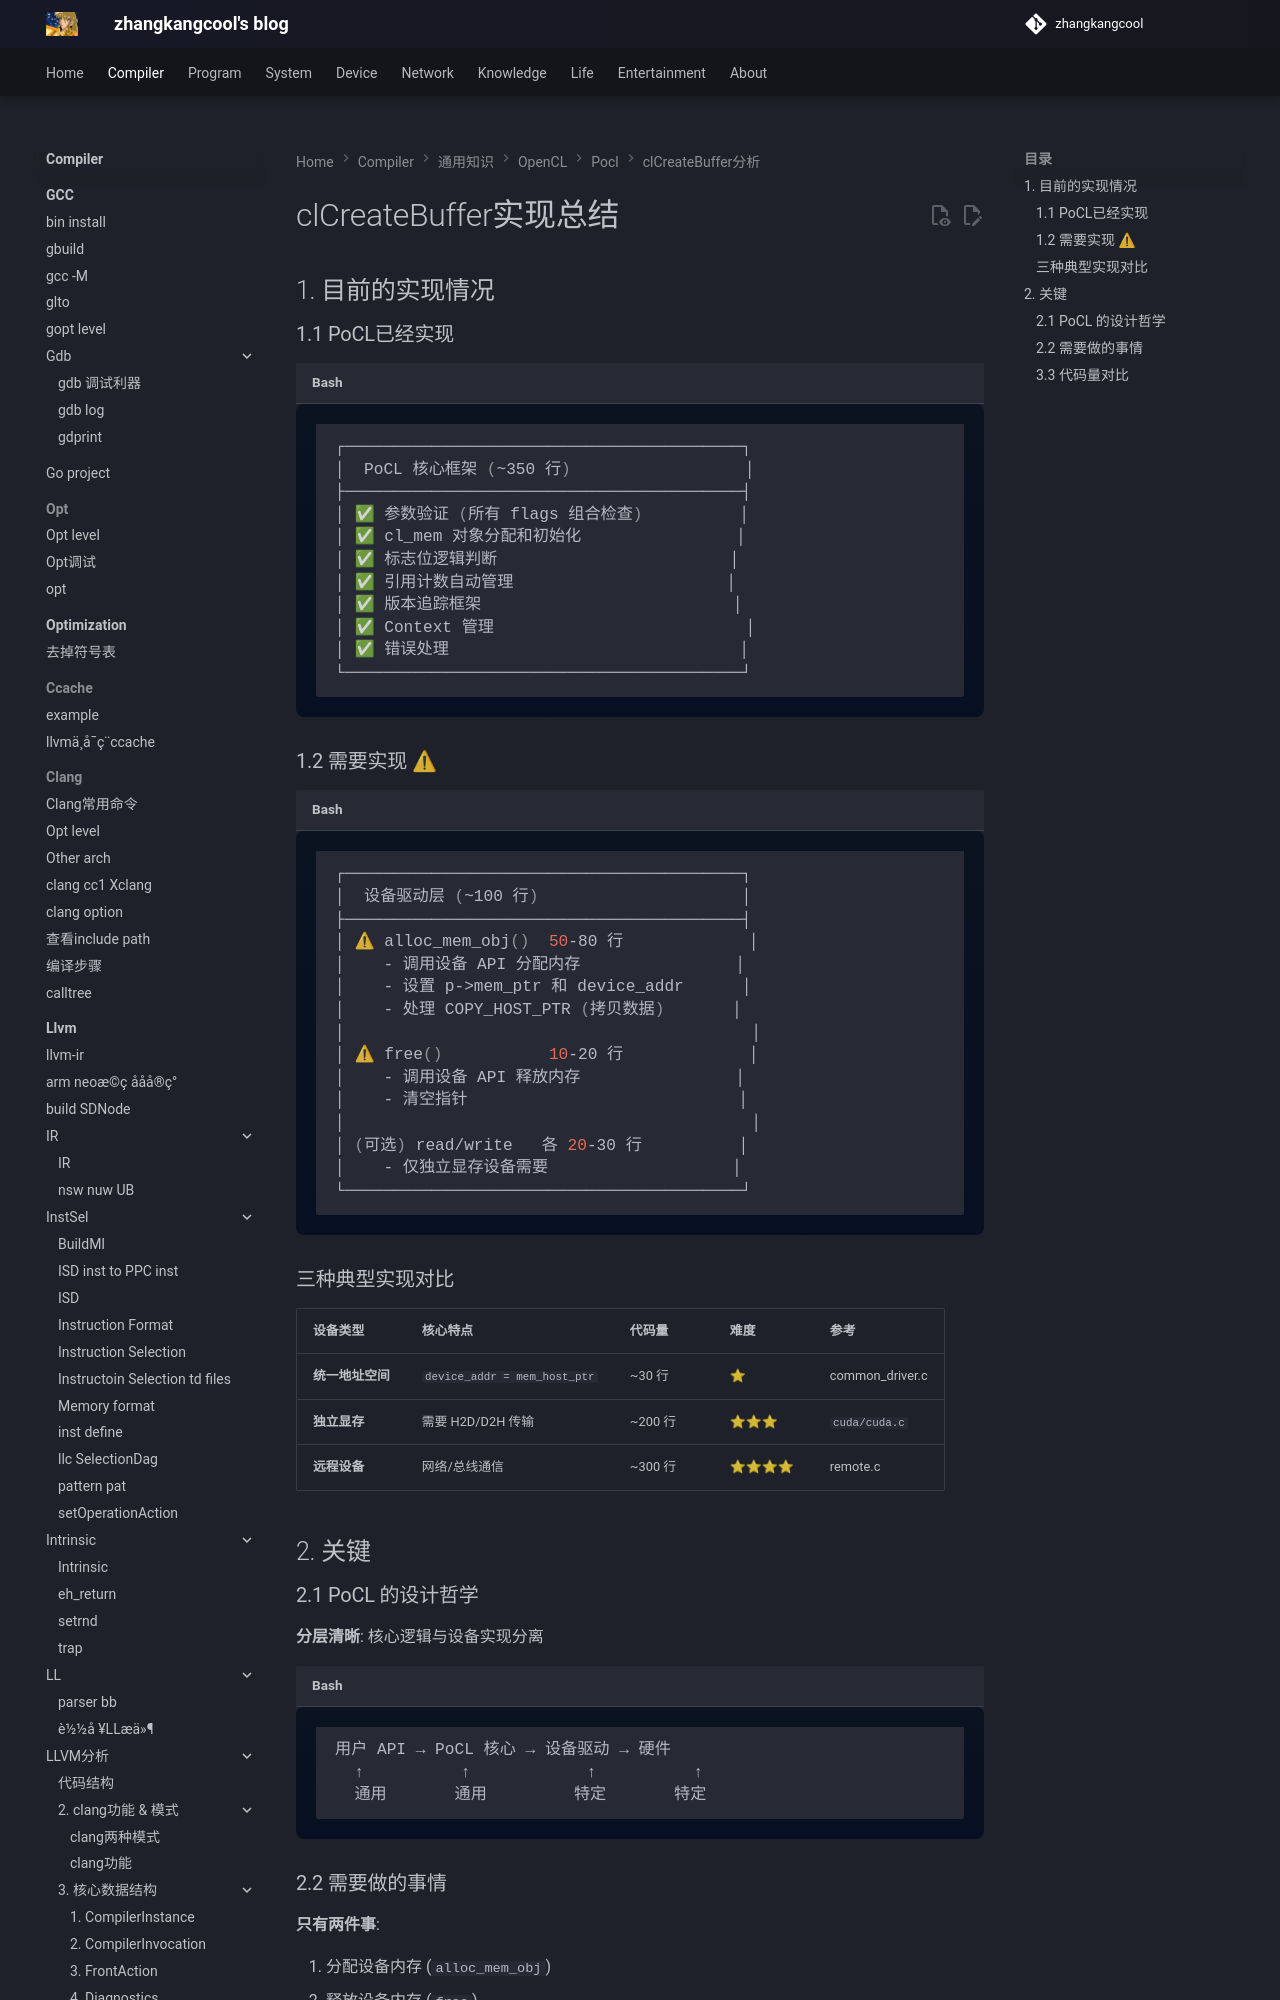

repository: zhangkangcool/zhangkangcool.github.io · page: Compiler/通用知识/OpenCL/pocl/clCreateBuffer分析/clCrateBuffer实现总结/index.html · generator: mkdocs

# clCreateBuffer实现总结



## 1. 目前的实现情况

### 1.1 PoCL已经实现 

```shell
┌─────────────────────────────────────────┐
│  PoCL 核心框架 (~350 行)                  │
├─────────────────────────────────────────┤
│ ✅ 参数验证 (所有 flags 组合检查)          │
│ ✅ cl_mem 对象分配和初始化                │
│ ✅ 标志位逻辑判断                        │
│ ✅ 引用计数自动管理                      │
│ ✅ 版本追踪框架                          │
│ ✅ Context 管理
